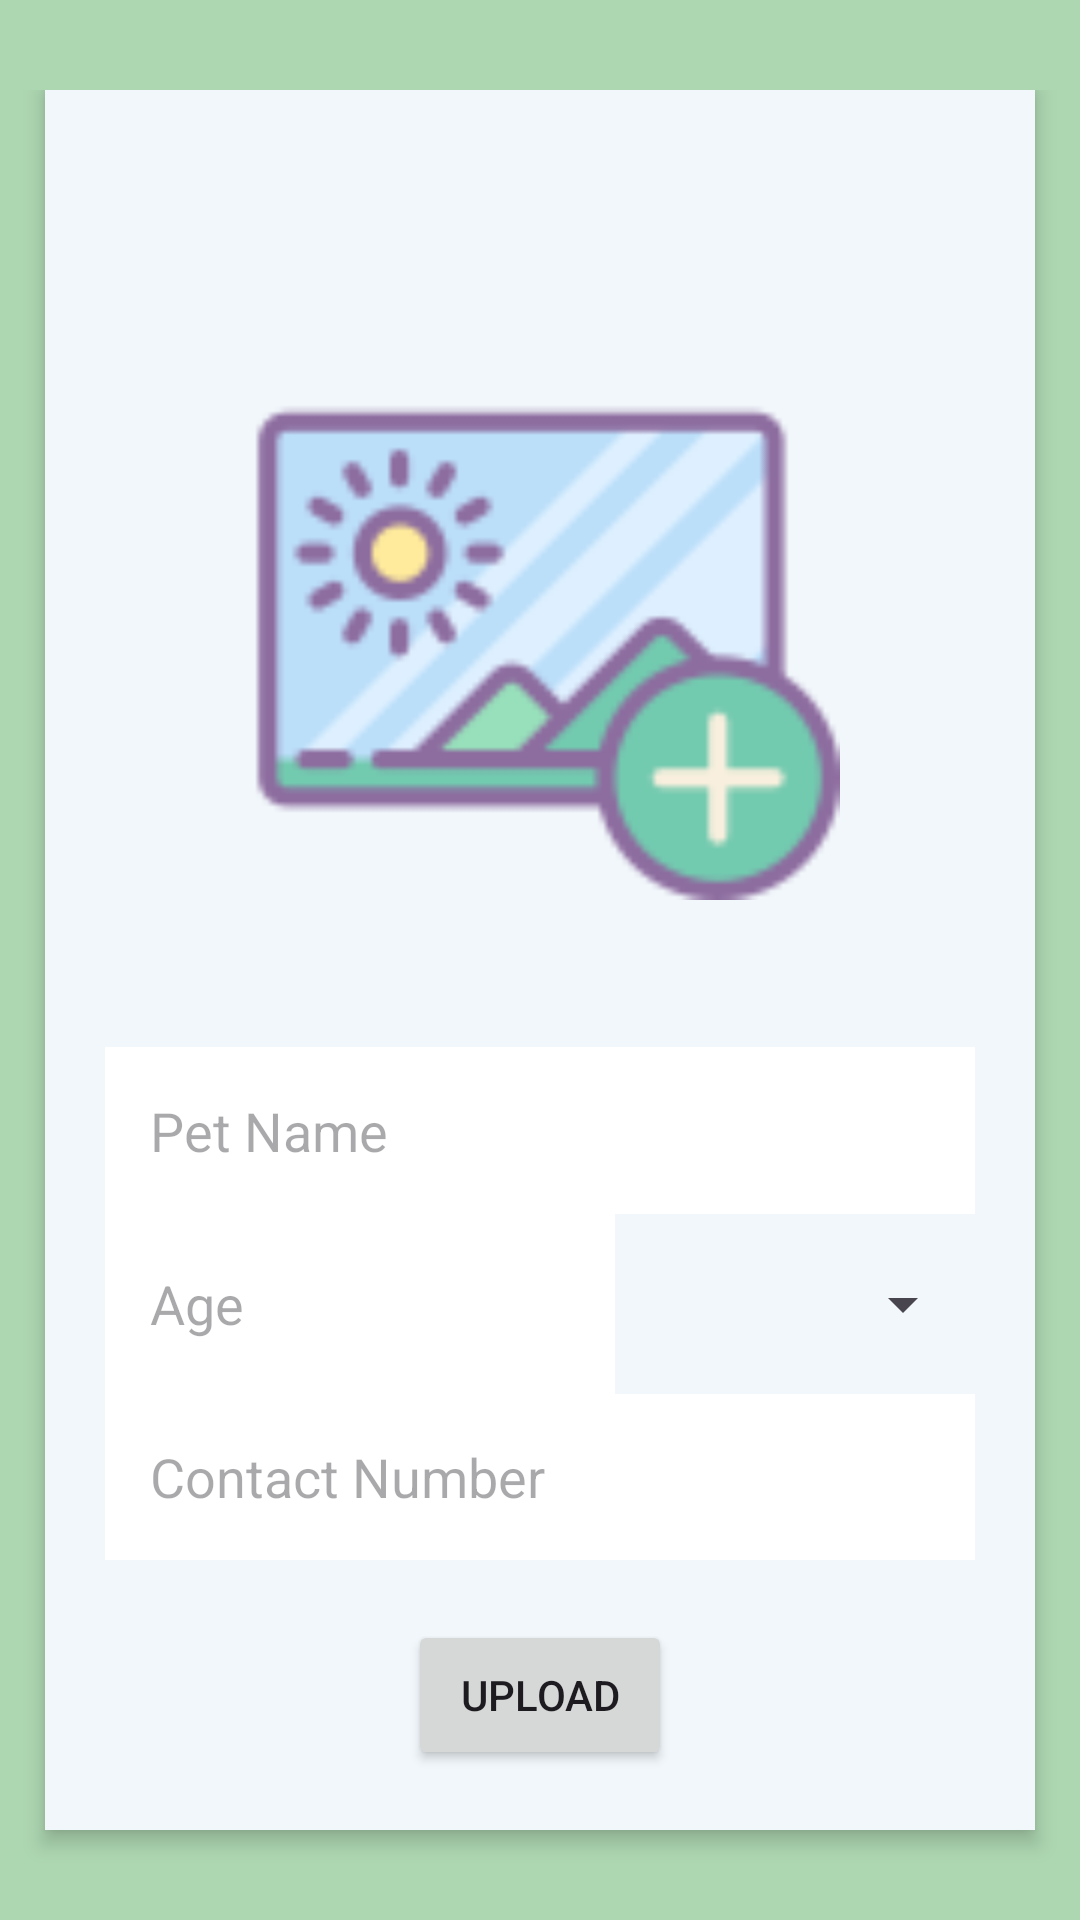

Layout XML and referenced resources for this Android screen:
<!-- AndroidManifest.xml: application theme Theme.Petbook -->
<!-- res/layout/activity_upload_adoption.xml -->
<?xml version="1.0" encoding="utf-8"?>
<LinearLayout
    xmlns:android="http://schemas.android.com/apk/res/android"
    xmlns:tools="http://schemas.android.com/tools"
    android:layout_width="match_parent"
    android:layout_height="match_parent"
    android:orientation="vertical"
    android:background="#add7b1"
    android:paddingTop="30dp"
    android:gravity="center"
    tools:context=".UploadAdoption">

    <LinearLayout
        android:layout_width="match_parent"
        android:layout_height="wrap_content"
        android:orientation="vertical"
        android:background="#f1f7fb"
        android:layout_marginBottom="30dp"
        android:padding="20dp"
        android:layout_marginHorizontal="15dp"
        android:elevation="4dp">

        <ImageView
            android:layout_width="50dp"
            android:layout_height="50dp"
            android:layout_gravity="start"
            android:id="@+id/back"
            android:src="@drawable/baseline_arrow_back_24"/>

        <ImageView
            android:layout_width="match_parent"
            android:layout_height="200dp"
            android:src="@drawable/image_up"
            android:id="@+id/uploadImage" />

        <ProgressBar
            android:layout_width="wrap_content"
            android:layout_height="wrap_content"
            android:id="@+id/progressBar"
            android:layout_gravity="center"
            android:indeterminateTint="#ffe9c9"
            android:visibility="invisible" />

        <LinearLayout
            android:layout_width="match_parent"
            android:layout_height="wrap_content"
            android:orientation="vertical"
            android:layout_marginTop="1dp">

            <EditText
                android:layout_width="match_parent"
                android:layout_height="60dp"
                android:id="@+id/petname"
                android:textColor="@color/black"
                android:layout_weight="1"
                android:maxLength="30"
                android:inputType="text"
                android:background="@android:color/white"
                android:padding="15dp"
                android:hint="Pet Name"/>

            <LinearLayout
                android:layout_width="match_parent"
                android:layout_height="wrap_content"
                android:orientation="horizontal">

                <EditText
                    android:layout_width="170dp"
                    android:layout_height="60dp"
                    android:id="@+id/age"
                    android:textColor="@color/black"
                    android:maxLength="30"
                    android:inputType="number"
                    android:background="@android:color/white"
                    android:padding="15dp"
                    android:hint="Age"/>

                <Spinner
                    android:id="@+id/ageDesc"
                    android:layout_width="match_parent"
                    android:paddingStart="15dp"
                    android:layout_height="60dp" />

            </LinearLayout>

            <EditText
                android:layout_width="match_parent"
                android:layout_height="60dp"
                android:id="@+id/adoptioncontact"
                android:textColor="@color/black"
                android:layout_weight="1"
                android:maxLength="11"
                android:inputType="text"
                android:background="@android:color/white"
                android:padding="15dp"
                android:hint="Contact Number"/>

            <Button
                android:layout_width="wrap_content"
                android:layout_height="50dp"
                android:layout_marginTop="20dp"
                android:layout_gravity="center"
                android:id="@+id/uploadButton"
                android:text="UPLOAD"/>

        </LinearLayout>

    </LinearLayout>

</LinearLayout>
<!-- resources referenced by this layout -->
<resources>
  <color name="black">#FF000000</color>
  <!-- drawable image_up: png bitmap (drawable, 3465 bytes) -->
  <style name="Theme.Petbook" parent="Base.Theme.Petbook" />
  <style name="Base.Theme.Petbook" parent="Theme.Material3.DayNight.NoActionBar">
          
          
      </style>
</resources>
